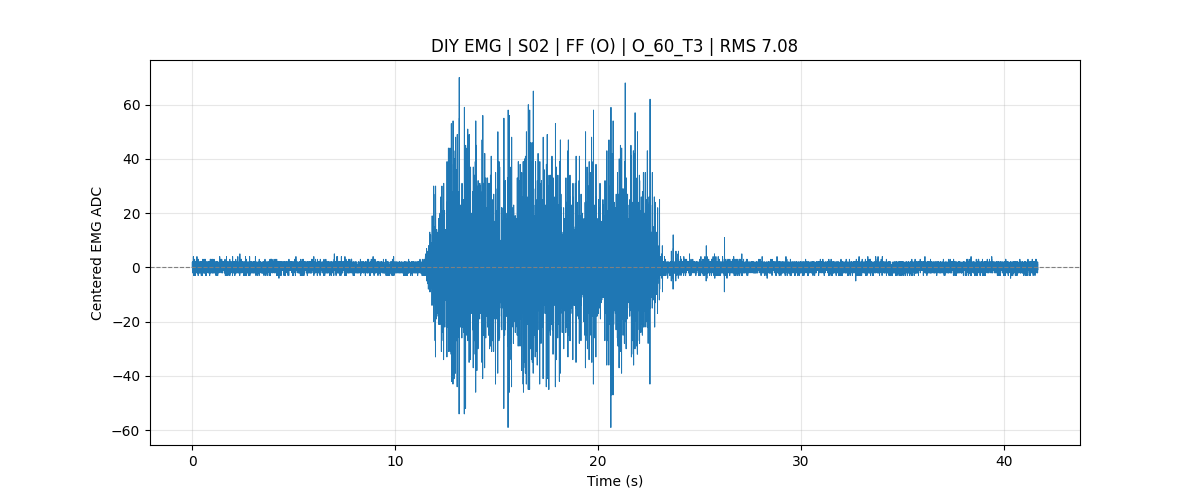

The data file committed next to this chart (first rows):
subject_id, S02
muscle, FF
test_type, Controlled_Force
mvc_trial1_kg, 21.30
mvc_trial2_kg, 20.60
mvc_trial3_kg, 18.30
mvc_kg_100_percent, 21.30
manual_mvc_trial_kg, 
mvc_level, 60% MVC
target_force_kg, 12.78
sample_rate, 1000
baseline, 442
rms, 7.081
battery_mv_last, 3936
battery_percent_last, 70
record_time, 2026-07-24 17:14:53
sample_index, time_sec, adc_raw, emg_centered, battery_mv, battery_percent, mvc_kg_100_percent, mvc_level, target_force_kg, test_type
1851456, 0.0000, 442, -0.0250, 3935, 70, 21.30, 60% MVC, 12.78, Controlled_Force
1851457, 0.0010, 443, 0.9750, 3935, 70, 21.30, 60% MVC, 12.78, Controlled_Force
1851458, 0.0020, 443, 0.9750, 3935, 70, 21.30, 60% MVC, 12.78, Controlled_Force
1851459, 0.0030, 442, -0.0250, 3935, 70, 21.30, 60% MVC, 12.78, Controlled_Force
1851460, 0.0040, 444, 1.975, 3935, 70, 21.30, 60% MVC, 12.78, Controlled_Force
1851461, 0.0050, 443, 0.9750, 3935, 70, 21.30, 60% MVC, 12.78, Controlled_Force
1851462, 0.0060, 441, -1.025, 3935, 70, 21.30, 60% MVC, 12.78, Controlled_Force
1851463, 0.0070, 441, -1.025, 3935, 70, 21.30, 60% MVC, 12.78, Controlled_Force
1851464, 0.0080, 442, -0.0250, 3935, 70, 21.30, 60% MVC, 12.78, Controlled_Force
1851465, 0.0090, 442, -0.0250, 3935, 70, 21.30, 60% MVC, 12.78, Controlled_Force
1851466, 0.0100, 441, -1.025, 3935, 70, 21.30, 60% MVC, 12.78, Controlled_Force
1851467, 0.0110, 443, 0.9750, 3935, 70, 21.30, 60% MVC, 12.78, Controlled_Force
1851468, 0.0120, 444, 1.975, 3935, 70, 21.30, 60% MVC, 12.78, Controlled_Force
1851469, 0.0130, 443, 0.9750, 3935, 70, 21.30, 60% MVC, 12.78, Controlled_Force
1851470, 0.0140, 442, -0.0250, 3935, 70, 21.30, 60% MVC, 12.78, Controlled_Force
1851471, 0.0150, 442, -0.0250, 3935, 70, 21.30, 60% MVC, 12.78, Controlled_Force
1851472, 0.0160, 441, -1.025, 3935, 70, 21.30, 60% MVC, 12.78, Controlled_Force
1851473, 0.0170, 440, -2.025, 3935, 70, 21.30, 60% MVC, 12.78, Controlled_Force
1851474, 0.0180, 442, -0.0250, 3935, 70, 21.30, 60% MVC, 12.78, Controlled_Force
1851475, 0.0190, 444, 1.975, 3935, 70, 21.30, 60% MVC, 12.78, Controlled_Force
1851476, 0.0200, 444, 1.975, 3935, 70, 21.30, 60% MVC, 12.78, Controlled_Force
1851477, 0.0210, 441, -1.025, 3935, 70, 21.30, 60% MVC, 12.78, Controlled_Force
1851478, 0.0220, 441, -1.025, 3935, 70, 21.30, 60% MVC, 12.78, Controlled_Force
1851479, 0.0230, 442, -0.0250, 3935, 70, 21.30, 60% MVC, 12.78, Controlled_Force
1851480, 0.0240, 441, -1.025, 3935, 70, 21.30, 60% MVC, 12.78, Controlled_Force
1851481, 0.0250, 441, -1.025, 3935, 70, 21.30, 60% MVC, 12.78, Controlled_Force
1851482, 0.0260, 442, -0.0250, 3935, 70, 21.30, 60% MVC, 12.78, Controlled_Force
1851483, 0.0270, 442, -0.0250, 3935, 70, 21.30, 60% MVC, 12.78, Controlled_Force
1851484, 0.0280, 442, -0.0250, 3935, 70, 21.30, 60% MVC, 12.78, Controlled_Force
1851485, 0.0290, 443, 0.9750, 3935, 70, 21.30, 60% MVC, 12.78, Controlled_Force
1851486, 0.0300, 442, -0.0250, 3935, 70, 21.30, 60% MVC, 12.78, Controlled_Force
1851487, 0.0310, 441, -1.025, 3935, 70, 21.30, 60% MVC, 12.78, Controlled_Force
1851488, 0.0320, 443, 0.9750, 3935, 70, 21.30, 60% MVC, 12.78, Controlled_Force
1851489, 0.0330, 442, -0.0250, 3935, 70, 21.30, 60% MVC, 12.78, Controlled_Force
1851490, 0.0340, 441, -1.025, 3935, 70, 21.30, 60% MVC, 12.78, Controlled_Force
1851491, 0.0350, 441, -1.025, 3935, 70, 21.30, 60% MVC, 12.78, Controlled_Force
1851492, 0.0360, 443, 0.9750, 3935, 70, 21.30, 60% MVC, 12.78, Controlled_Force
1851493, 0.0370, 442, -0.0250, 3935, 70, 21.30, 60% MVC, 12.78, Controlled_Force
1851494, 0.0380, 440, -2.025, 3935, 70, 21.30, 60% MVC, 12.78, Controlled_Force
1851495, 0.0390, 442, -0.0250, 3935, 70, 21.30, 60% MVC, 12.78, Controlled_Force
1851496, 0.0400, 444, 1.975, 3935, 70, 21.30, 60% MVC, 12.78, Controlled_Force
1851497, 0.0410, 442, -0.0250, 3935, 70, 21.30, 60% MVC, 12.78, Controlled_Force
1851498, 0.0420, 442, -0.0250, 3935, 70, 21.30, 60% MVC, 12.78, Controlled_Force
1851499, 0.0430, 442, -0.0250, 3935, 70, 21.30, 60% MVC, 12.78, Controlled_Force
... 41,620 more rows
